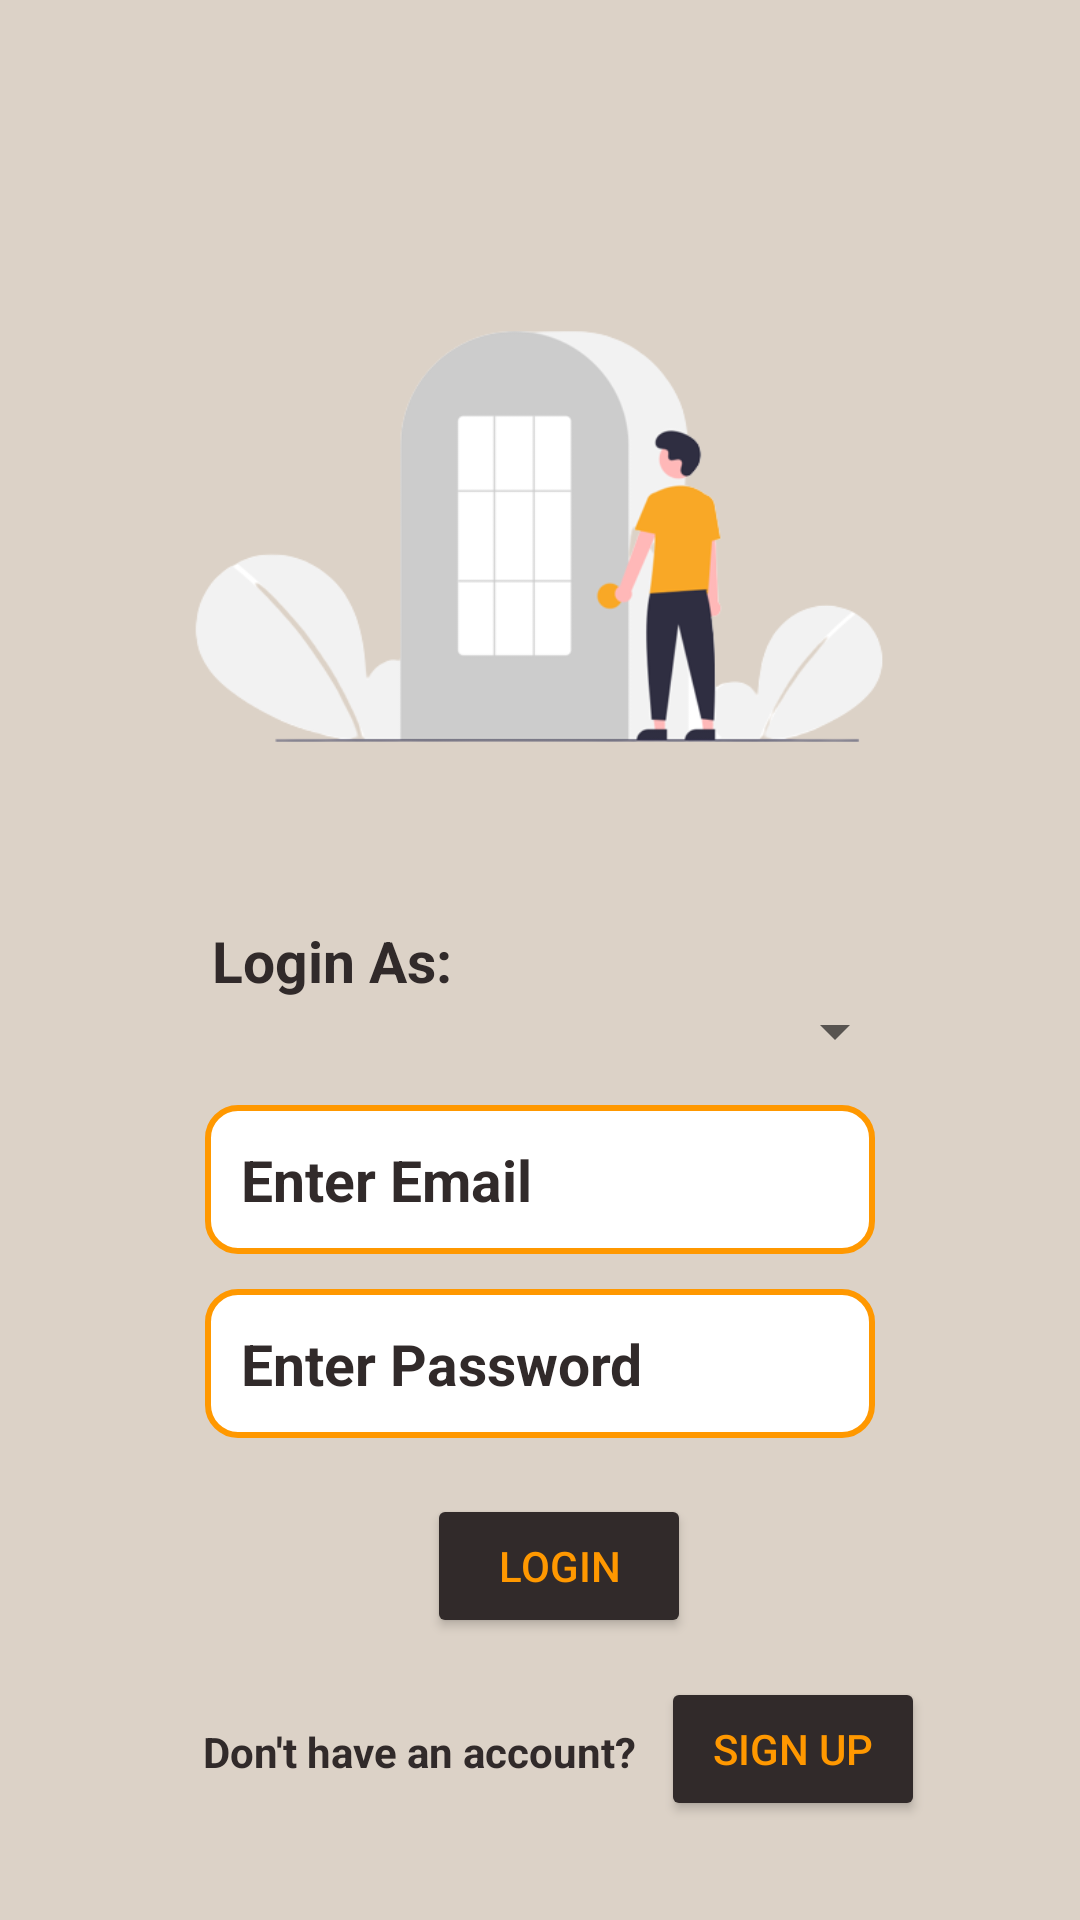

This screen was rendered from an Android layout file. Write that file and the resources it references.
<!-- AndroidManifest.xml: application theme Theme.FuelQueueManagement -->
<!-- res/layout/activity_login.xml -->
<?xml version="1.0" encoding="utf-8"?>
<androidx.constraintlayout.widget.ConstraintLayout xmlns:android="http://schemas.android.com/apk/res/android"
    xmlns:app="http://schemas.android.com/apk/res-auto"
    xmlns:tools="http://schemas.android.com/tools"
    android:id="@+id/loginAs"
    android:layout_width="match_parent"
    android:layout_height="match_parent"
    android:background="@color/screen_bg"
    tools:context=".LoginActivity">

    <ImageView
        android:id="@+id/imageView"
        android:layout_width="292dp"
        android:layout_height="333dp"
        app:layout_constraintBottom_toBottomOf="parent"
        app:layout_constraintEnd_toEndOf="parent"
        app:layout_constraintHorizontal_bias="0.495"
        app:layout_constraintStart_toStartOf="parent"
        app:layout_constraintTop_toTopOf="parent"
        app:layout_constraintVertical_bias="0.04"
        app:srcCompat="@drawable/loginpic" />

    <EditText
        android:id="@+id/email"
        android:layout_width="wrap_content"
        android:layout_height="wrap_content"
        android:background="@drawable/rounded_corners"
        android:ems="10"
        android:hint="Enter Email"
        android:inputType="textPersonName"
        android:padding="12dp"
        android:textColor="@color/btn_background"
        android:textColorHint="@color/btn_background"
        android:textSize="19sp"
        android:textStyle="bold"
        app:layout_constraintBottom_toBottomOf="parent"
        app:layout_constraintEnd_toEndOf="parent"
        app:layout_constraintStart_toStartOf="parent"
        app:layout_constraintTop_toTopOf="parent"
        app:layout_constraintVertical_bias="0.624" />

    <EditText
        android:id="@+id/password"
        android:layout_width="wrap_content"
        android:layout_height="wrap_content"
        android:background="@drawable/rounded_corners"
        android:ems="10"
        android:hint="Enter Password"
        android:inputType="textPassword"
        android:padding="12dp"
        android:textColorHint="@color/btn_background"
        android:textSize="19sp"
        android:textStyle="bold"
        app:layout_constraintBottom_toBottomOf="parent"
        app:layout_constraintEnd_toEndOf="parent"
        app:layout_constraintStart_toStartOf="parent"
        app:layout_constraintTop_toTopOf="parent"
        app:layout_constraintVertical_bias="0.728" />

    <Button
        android:id="@+id/login"
        android:layout_width="wrap_content"
        android:layout_height="wrap_content"
        android:backgroundTint="@color/btn_background"
        android:text="Login"
        android:textColor="#FF9800"
        app:layout_constraintBottom_toBottomOf="parent"
        app:layout_constraintEnd_toEndOf="parent"
        app:layout_constraintHorizontal_bias="0.523"
        app:layout_constraintStart_toStartOf="parent"
        app:layout_constraintTop_toTopOf="parent"
        app:layout_constraintVertical_bias="0.841" />

    <Button
        android:id="@+id/signUp"
        android:layout_width="wrap_content"
        android:layout_height="wrap_content"
        android:backgroundTint="@color/btn_background"
        android:text="Sign Up"
        android:textColor="#FF9800"
        app:layout_constraintBottom_toBottomOf="parent"
        app:layout_constraintEnd_toEndOf="parent"
        app:layout_constraintHorizontal_bias="0.81"
        app:layout_constraintStart_toStartOf="parent"
        app:layout_constraintTop_toTopOf="parent"
        app:layout_constraintVertical_bias="0.944" />

    <TextView
        android:id="@+id/textView4"
        android:layout_width="wrap_content"
        android:layout_height="wrap_content"
        android:text="Don't have an account?"
        android:textColor="@color/btn_background"
        android:textStyle="bold"
        app:layout_constraintBottom_toBottomOf="parent"
        app:layout_constraintEnd_toEndOf="parent"
        app:layout_constraintHorizontal_bias="0.313"
        app:layout_constraintStart_toStartOf="parent"
        app:layout_constraintTop_toTopOf="parent"
        app:layout_constraintVertical_bias="0.925" />

    <Spinner
        android:id="@+id/userSpinner"
        android:layout_width="200dp"
        android:layout_height="wrap_content"
        android:layout_gravity="center"
        android:layout_marginTop="15sp"
        android:popupBackground="@drawable/rounded_corners"
        android:spinnerMode="dropdown"
        app:layout_constraintBottom_toBottomOf="parent"
        app:layout_constraintEnd_toEndOf="parent"
        app:layout_constraintHorizontal_bias="0.639"
        app:layout_constraintStart_toStartOf="parent"
        app:layout_constraintTop_toTopOf="parent"
        app:layout_constraintVertical_bias="0.527" />

    <TextView
        android:id="@+id/textView5"
        android:layout_width="wrap_content"
        android:layout_height="wrap_content"
        android:text="Login As:"
        android:textColor="@color/btn_background"
        android:textSize="19sp"
        android:textStyle="bold"
        app:layout_constraintBottom_toBottomOf="parent"
        app:layout_constraintEnd_toEndOf="parent"
        app:layout_constraintHorizontal_bias="0.252"
        app:layout_constraintStart_toStartOf="parent"
        app:layout_constraintTop_toTopOf="parent" />


</androidx.constraintlayout.widget.ConstraintLayout>
<!-- resources referenced by this layout -->
<resources>
  <color name="btn_background">#312A2A</color>
  <color name="screen_bg">#DCD2C7</color>
  <!-- drawable loginpic: png bitmap (drawable, 30833 bytes) -->
  <!-- drawable rounded_corners (drawable) -->
  <?xml version="1.0" encoding="utf-8"?>
  <shape xmlns:android="http://schemas.android.com/apk/res/android"
      android:shape="rectangle"
      android:padding="2dp">
  
      <solid android:color="#FFFFFF" />
       <stroke android:width="2dp"
          android:color="#FF9800"/>
  
      <corners
          android:bottomRightRadius="10dp"
          android:bottomLeftRadius="10dp"
          android:topLeftRadius="10dp"
          android:topRightRadius="10dp" />
  </shape>
  <style name="Theme.FuelQueueManagement" parent="Theme.MaterialComponents.DayNight.DarkActionBar">
          
          <item name="colorPrimary">@color/btn_background</item>
          <item name="colorPrimaryVariant">@color/btn_text</item>
          <item name="colorOnPrimary">@color/white</item>
          
          <item name="colorSecondary">@color/teal_200</item>
          <item name="colorSecondaryVariant">@color/teal_700</item>
          <item name="colorOnSecondary">@color/black</item>
          
          <item name="android:statusBarColor" tools:targetApi="l">?attr/colorPrimaryVariant</item>
          
          <item name="actionMenuTextColor">@color/btn_text</item>
  
      </style>
  <color name="btn_text">#EEB31A</color>
  <color name="white">#FFFFFFFF</color>
  <color name="teal_200">#FF03DAC5</color>
  <color name="teal_700">#FF018786</color>
  <color name="black">#FF000000</color>
</resources>
